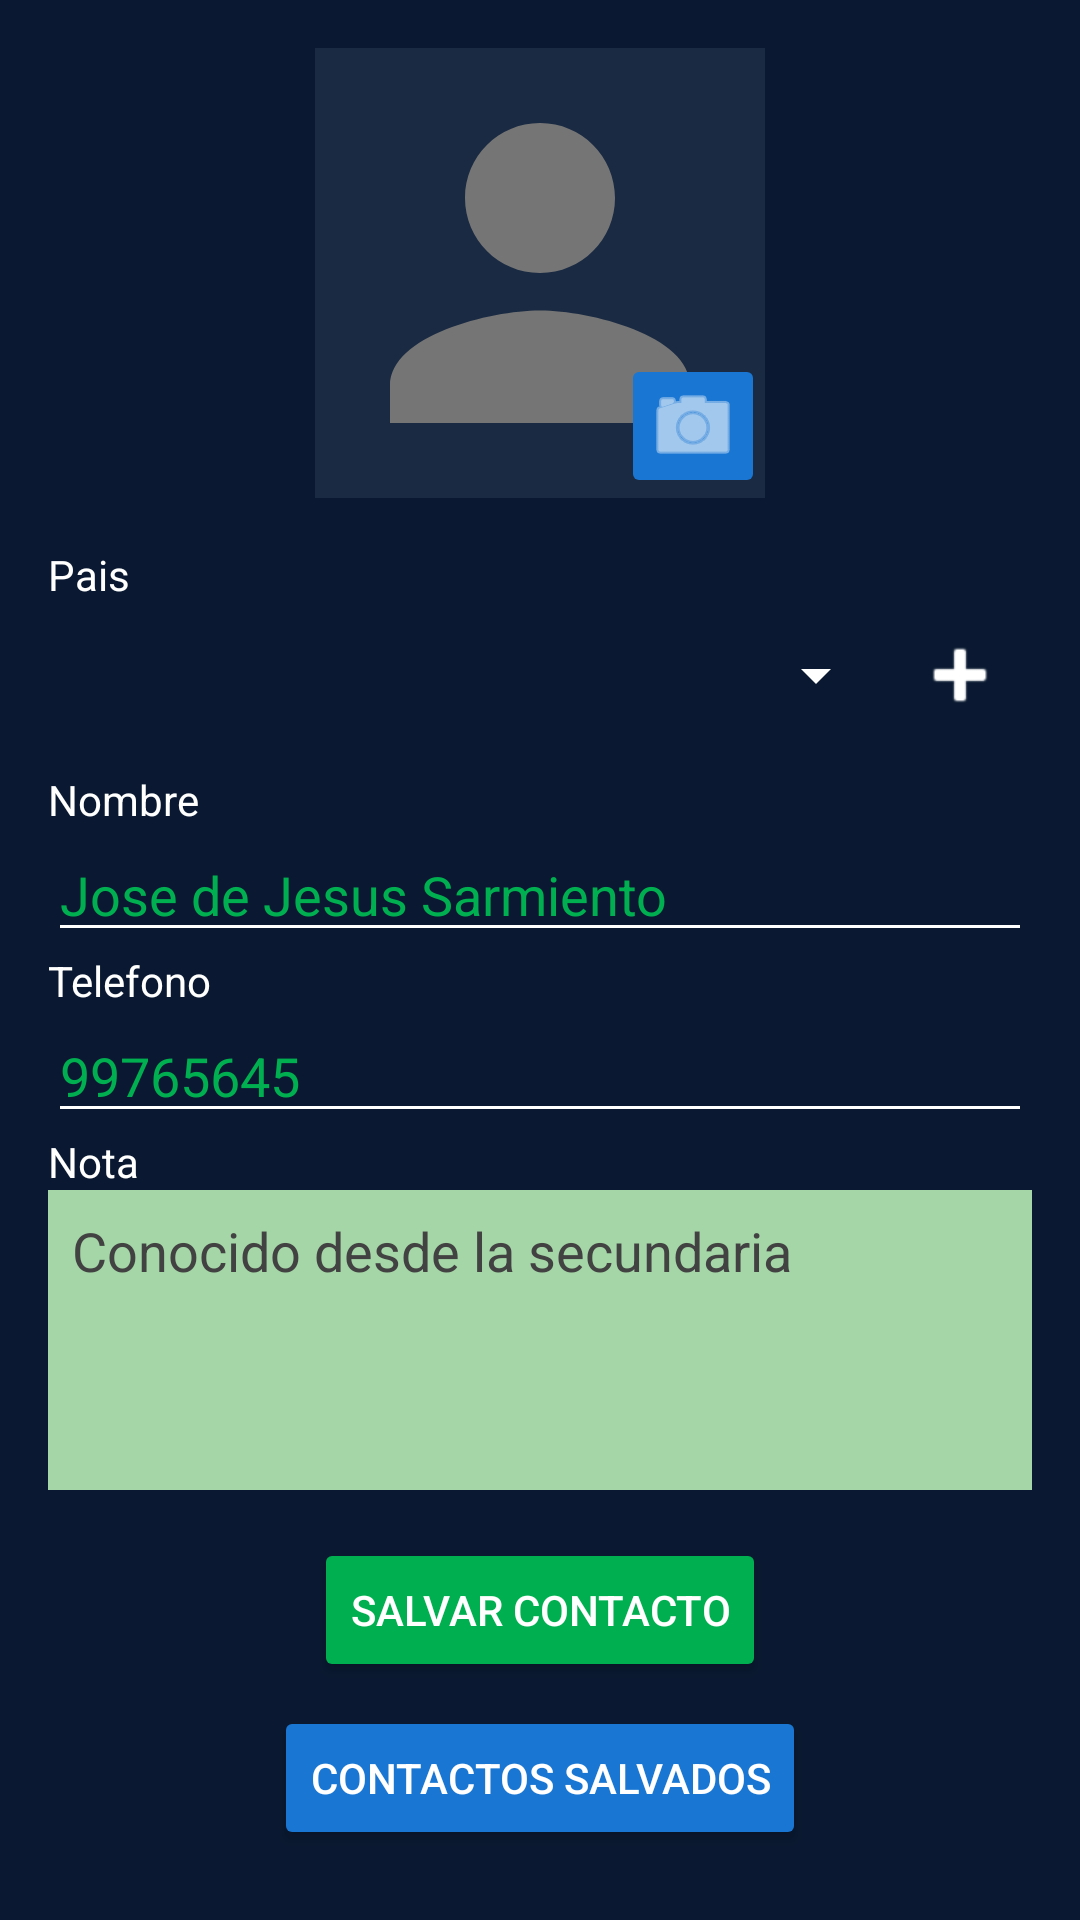

Produce the Android XML layout that renders to this screen, including the resource entries it uses.
<!-- AndroidManifest.xml: application theme Theme.AppCompat.Light.NoActionBar -->
<!-- res/layout/activity_main.xml -->
<?xml version="1.0" encoding="utf-8"?>
<LinearLayout xmlns:android="http://schemas.android.com/apk/res/android"
    android:layout_width="match_parent"
    android:layout_height="match_parent"
    android:orientation="vertical"
    android:padding="16dp"
    android:background="#0A1931"
    android:gravity="center_horizontal">

    <FrameLayout
        android:layout_width="150dp"
        android:layout_height="150dp"
        android:layout_marginBottom="16dp">

        <ImageView
            android:id="@+id/imgContacto"
            android:layout_width="match_parent"
            android:layout_height="match_parent"
            android:background="#1A2A42"
            android:scaleType="centerCrop"
            android:src="@drawable/ic_silueta" />

        <ImageButton
            android:id="@+id/btnCapturar"
            android:layout_width="48dp"
            android:layout_height="48dp"
            android:layout_gravity="bottom|end"
            android:backgroundTint="#1976D2"
            android:tint="#FFFFFF"
            android:src="@android:drawable/ic_menu_camera" />
    </FrameLayout>

    <TextView
        android:layout_width="match_parent"
        android:layout_height="wrap_content"
        android:textColor="#FFFFFF"
        android:text="Pais" />

    <LinearLayout
        android:layout_width="match_parent"
        android:layout_height="wrap_content"
        android:orientation="horizontal"
        android:layout_marginBottom="8dp">

        <Spinner
            android:id="@+id/spnPais"
            android:layout_width="0dp"
            android:layout_height="48dp"
            android:layout_weight="1"
            android:backgroundTint="#FFFFFF" />

        <ImageButton
            android:id="@+id/btnAgregarPais"
            android:layout_width="48dp"
            android:layout_height="48dp"
            android:src="@android:drawable/ic_input_add"
            android:tint="#FFFFFF"
            android:background="?attr/selectableItemBackground" />
    </LinearLayout>

    <TextView
        android:layout_width="match_parent"
        android:layout_height="wrap_content"
        android:textColor="#FFFFFF"
        android:text="Nombre" />

    <EditText
        android:id="@+id/txtNombre"
        android:layout_width="match_parent"
        android:layout_height="wrap_content"
        android:textColor="#FFFFFF"
        android:textColorHint="#00B050"
        android:backgroundTint="#FFFFFF"
        android:hint="Jose de Jesus Sarmiento"
        android:inputType="textPersonName" />

    <TextView
        android:layout_width="match_parent"
        android:layout_height="wrap_content"
        android:textColor="#FFFFFF"
        android:text="Telefono" />

    <EditText
        android:id="@+id/txtTelefono"
        android:layout_width="match_parent"
        android:layout_height="wrap_content"
        android:textColor="#FFFFFF"
        android:textColorHint="#00B050"
        android:backgroundTint="#FFFFFF"
        android:hint="99765645"
        android:inputType="phone" />

    <TextView
        android:layout_width="match_parent"
        android:layout_height="wrap_content"
        android:textColor="#FFFFFF"
        android:text="Nota" />

    <EditText
        android:id="@+id/txtNota"
        android:layout_width="match_parent"
        android:layout_height="100dp"
        android:gravity="top|start"
        android:inputType="textMultiLine"
        android:background="#A5D6A7"
        android:textColor="#000000"
        android:textColorHint="#424242"
        android:hint="Conocido desde la secundaria"
        android:padding="8dp"
        android:layout_marginBottom="16dp" />

    <Button
        android:id="@+id/btnSalvar"
        android:layout_width="wrap_content"
        android:layout_height="wrap_content"
        android:text="Salvar Contacto"
        android:backgroundTint="#00B050"
        android:textColor="#FFFFFF"/>

    <Button
        android:id="@+id/btnVerContactos"
        android:layout_width="wrap_content"
        android:layout_height="wrap_content"
        android:text="Contactos Salvados"
        android:backgroundTint="#1976D2"
        android:textColor="#FFFFFF"
        android:layout_marginTop="8dp"/>

</LinearLayout>
<!-- resources referenced by this layout -->
<resources>
  <!-- drawable ic_silueta (drawable) -->
  <?xml version="1.0" encoding="utf-8"?>
  <vector xmlns:android="http://schemas.android.com/apk/res/android"
      android:width="150dp"
      android:height="150dp"
      android:viewportWidth="24"
      android:viewportHeight="24"
      android:tint="#757575">
      <path
          android:fillColor="@android:color/white"
          android:pathData="M12,12c2.21,0 4,-1.79 4,-4s-1.79,-4 -4,-4 -4,1.79 -4,4 1.79,4 4,4zM12,14c-2.67,0 -8,1.34 -8,4v2h16v-2c0,-2.66 -5.33,-4 -8,-4z"/>
  </vector>
</resources>
